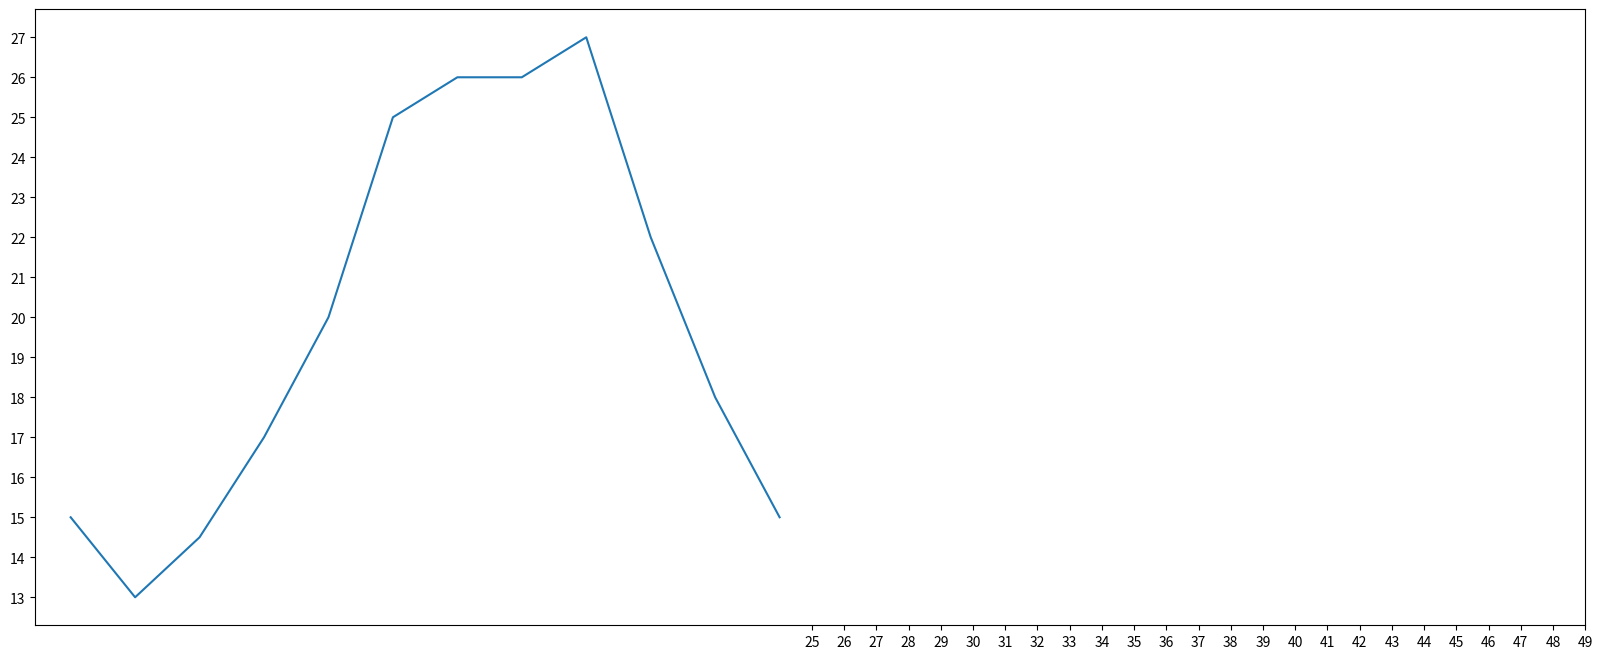

Source code (Python):
# coding=utf-8
from matplotlib import pyplot as plt

x = range(2, 26, 2)
y = [15, 13, 14.5, 17, 20, 25, 26, 26, 27, 22, 18, 15]

# 设置图片大小
plt.figure(figsize=(20, 8), dpi=80)

# 绘图
plt.plot(x, y)

# 设置x轴的刻度
_xtick_labels = [i / 2 for i in range(4, 49)]
plt.xticks(range(25, 50))
plt.yticks(range(min(y), max(y) + 1))

# 保存
# plt.savefig("./t1.png")

# 展示图形
plt.show()
